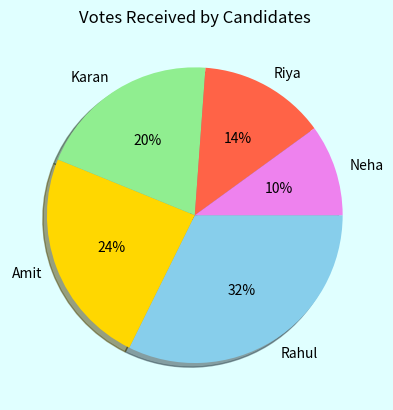

Generate this figure with matplotlib:
import matplotlib.pyplot as mtp
import numpy as np

candidate = np.array(["Rahul","Amit","Karan","Riya","Neha"])
votes = np.array([420,310,260,180,130])

mtp.figure(facecolor="lightcyan")

mtp.pie(
    votes,
    labels=candidate,
    autopct="%1.0f%%",
    colors=["skyblue","gold","lightgreen","tomato","violet"],
    shadow=True,
    counterclock=False
)

mtp.title("Votes Received by Candidates")

mtp.show()
